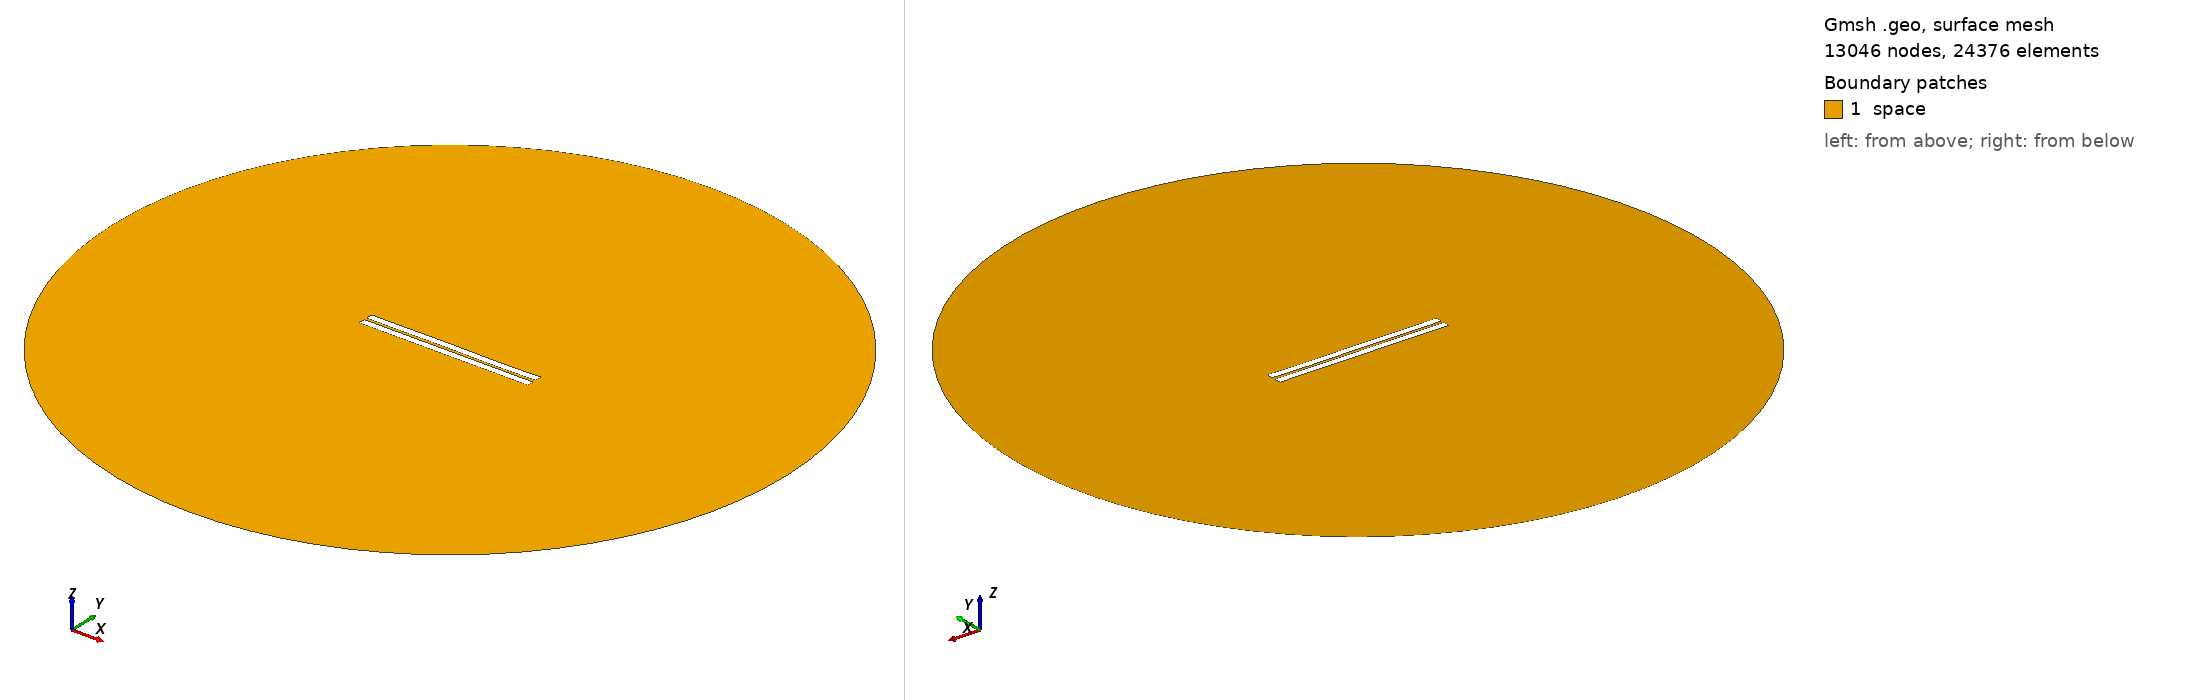

Gmsh geometry script, surface-meshed: 13046 nodes, 24376 surface elements. Boundary patches (legend numbers): 1 space. Left view from above one corner, right view from below the opposite corner. Legend entries are the model's physical surfaces. The drawing asked Gmsh for element sizes between 1% and 20% of the model's largest extent; the script's own settings can give other sizes.

=== 317.geo (drawn) ===
//---------------------------------------
// Geometry kernel
//---------------------------------------

SetFactory("OpenCASCADE");



//---------------------------------------
// Parameters of the geometry
//---------------------------------------

// Overetch of the upper plate
overetch = 0.0;

// Distance between the plates
distance = 1.5;

// Discretization over the x axis (for the deformation)
nx = 50; 

// Length of the plate
L = 100 - overetch; 

// Number of modes
n = 4; 

// 1st mode coefficient
coeff(1) = 0.0;
beta(1) = 0.596864 * 3.1415926535 / L;

// 2nd mode coefficient
coeff(2) = 0.0;
beta(2) = 1.49418 * 3.1415926535 / L;

// 3rd mode coefficient
coeff(3) = 0.07499999999999998;
beta(3) = 2.50025 * 3.1415926535 / L;

// 4th mode coefficient
coeff(4) = -0.075;
beta(4) = 3.49999 * 3.1415926535 / L;



//---------------------------------------
// Upper plate (deformed rectangle)
//---------------------------------------

// Coordiantes of the upper plate
xmin = -50;
xmax = 50 - overetch;

// Height of the upper plate
yheight = 4 - 2 * overetch;

// Indexes of the points
UpperID[] = {};
LowerID[] = {};
LeftID[] = {};
RightID[] = {};

// Point index
p = 1;

// Horizontal edges
For i In {1:nx}
    x = xmin + (i-1)*(xmax - xmin)/(nx-1);

    y_bottom = distance / 2 + overetch;
    For j In {1:n}
        C = (Cosh(beta(j)*L) + Cos(beta(j)*L)) / (Sinh(beta(j)*L) + Sin(beta(j)*L));
        y_bottom  = y_bottom + coeff(j) * (Cosh(beta(j)*(x+50)) - Cos(beta(j)*(x+50)) - C * (Sinh(beta(j)*(x+50)) - Sin(beta(j)*(x+50))));
    EndFor

    y_top = y_bottom + yheight;

    Point(p) = {x, y_top, 0, 1.0};
    UpperID[i] = p;
    p = p + 1;

    Point(p) = {x, y_bottom, 0, 1.0};
    LowerID[i] = p;
    p = p + 1;
EndFor

// Create point lists
UpperPts[] = {}; LowerPts[] = {};
For i In {1:nx}
  UpperPts[] += {UpperID[i]};
  LowerPts[] += {LowerID[i]};
EndFor

// Build splines
Spline(1) = {UpperPts[]};
Spline(2) = {LowerPts[]};
Line(3) = {LowerPts[nx-1], UpperPts[nx-1]};
Line(4) = {LowerPts[0], UpperPts[0]};

// Build the plane surface
Curve Loop(1) = {2, 3, -1, -4};
Plane Surface(1) = {1};



//---------------------------------------
// Lower plate (rectangle)
//---------------------------------------

// Vertices
Point(1001) = {-50, -1, 0, 1.0};
Point(1002) = { 50, -1, 0, 1.0};
Point(1003) = { 50,  -5, 0, 1.0};
Point(1004) = {-50,  -5, 0, 1.0};

// Edges
Line(5) = {1001, 1002};
Line(6) = {1002, 1003};
Line(7) = {1003, 1004};
Line(8) = {1004, 1001};

// Plane surface
Line Loop(2) = {5, 6, 7, 8};
Plane Surface(2) = {2}; 



//---------------------------------------
// Outer (fictious) boundary
//---------------------------------------

// Points
Point(1005) = {0, 0, 0};       // Center
Point(1006) = {200, 0, 0};     // Start point
Point(1007) = {0, 200, 0};     // 90 degrees
Point(1008) = {-200, 0, 0};    // 180 degrees
Point(1009) = {0, -200, 0};    // 270 degrees

// Circle arcs (each needs start, center, end)
Circle(9) = {1006, 1005, 1007};
Circle(10) = {1007, 1005, 1008};
Circle(11) = {1008, 1005, 1009};
Circle(12) = {1009, 1005, 1006};

// Plane surface for the entire domain
Curve Loop(3) = {9, 10, 11, 12};
Surface(3) = {3};

// Subtract the plates from the whole domain to obtain the actual domain where we want to solve the equations
BooleanDifference{ Surface{3}; Delete; }{ Surface{1}; Surface{2}; Delete; }




//---------------------------------------
// Transfinite Lines/Curves
//---------------------------------------

// Set the number of points on the boundaries
r = 7;

// Plates
Transfinite Curve {1, 2} = 50*r Using Progression 1;
Transfinite Curve {3, 4} = 2*r Using Progression 1;
Transfinite Line {5, 7} = 50*r Using Progression 1;
Transfinite Line {6, 8} = 2*r Using Progression 1;

// Outer boundary
Transfinite Line {9, 10, 11, 12} = 20 Using Progression 1;



//---------------------------------------
// Physical groups
//---------------------------------------                

// Physical curves (boundaries)
Physical Line("force_segment", 10) = {2};
Physical Line("upper_plate", 11) = {1, 3, 4};
Physical Line("lower_plate", 12) = {5, 6, 7, 8};
Physical Line("boundary", 20) = {9, 10, 11, 12};

// Physical Surfaces
Physical Surface("space", 30) = {3};



//---------------------------------------
// 6. Generate the Mesh
//---------------------------------------

// 2D mesh generation
Mesh 2;
